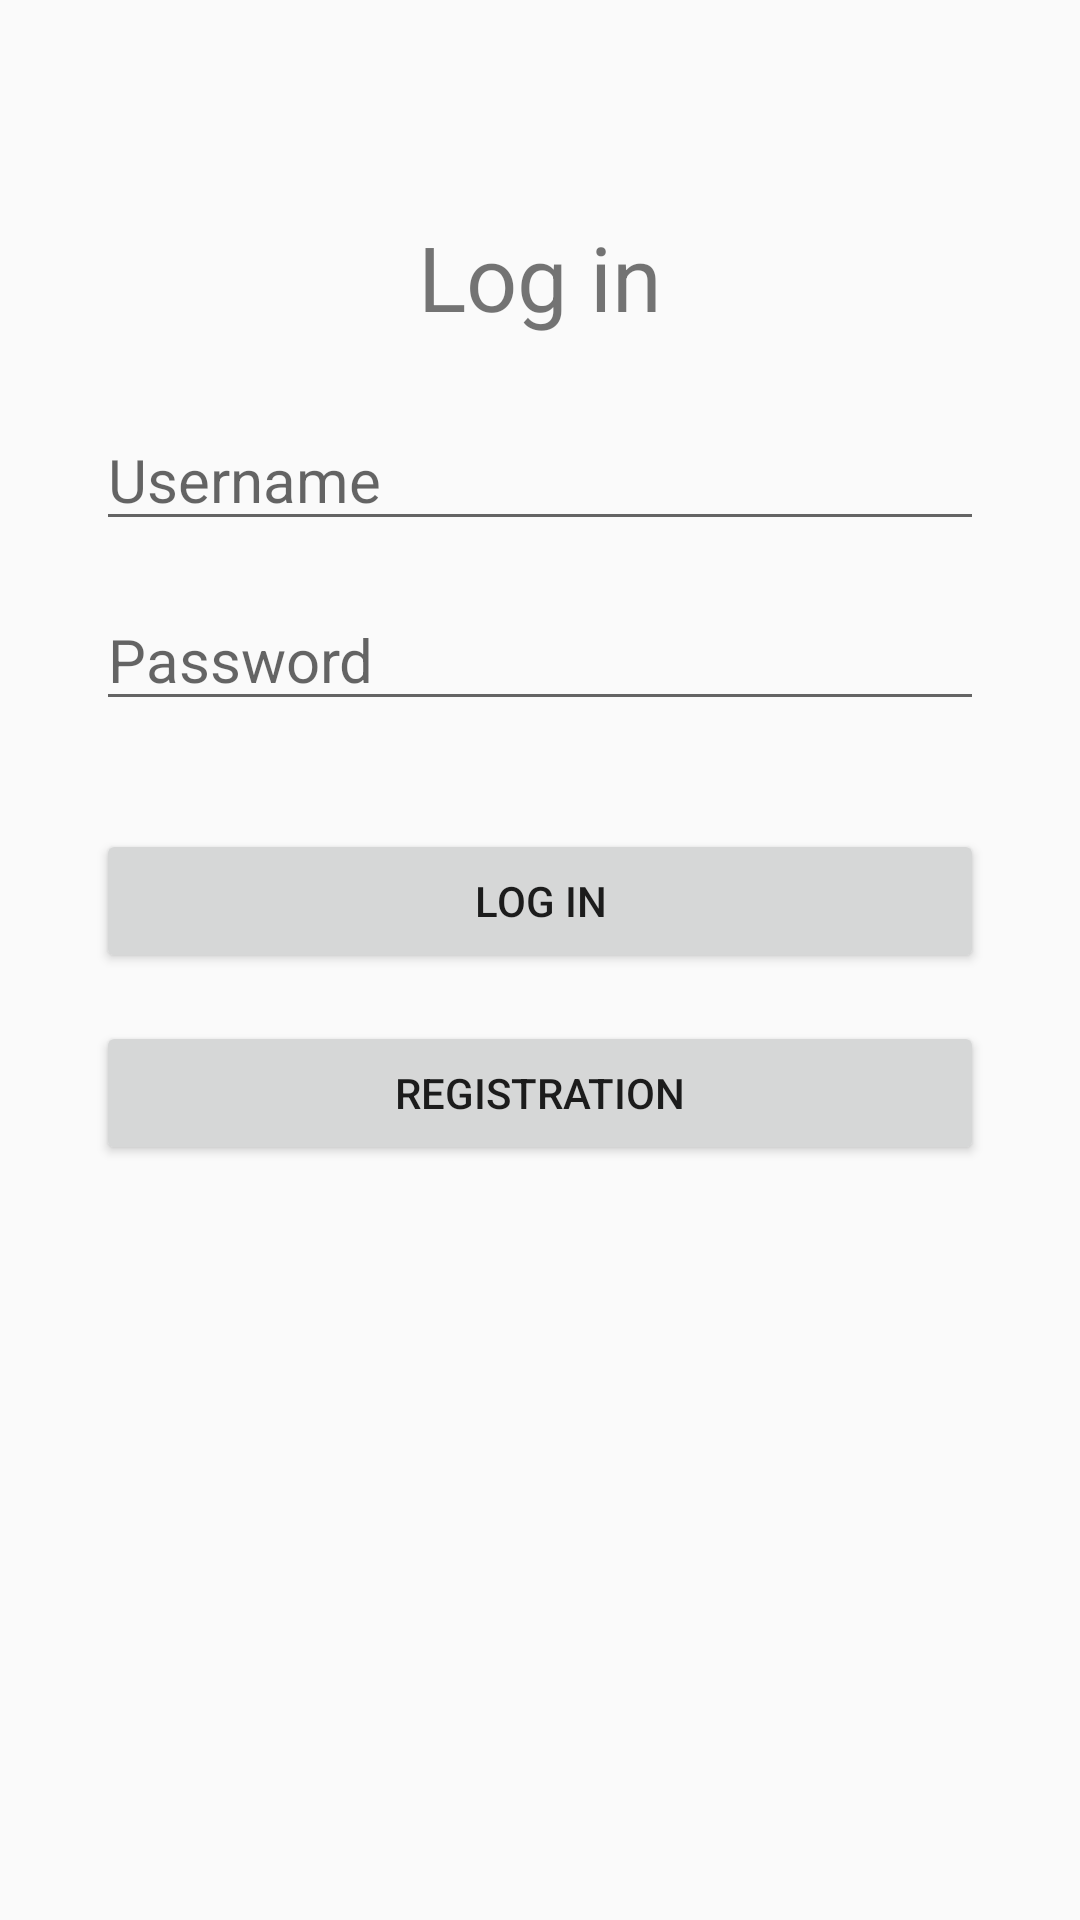

Layout XML and referenced resources for this Android screen:
<!-- AndroidManifest.xml: application theme Theme.ParkApp -->
<!-- res/layout/activity_main.xml -->
<?xml version="1.0" encoding="utf-8"?>
<androidx.constraintlayout.widget.ConstraintLayout xmlns:android="http://schemas.android.com/apk/res/android"
    xmlns:app="http://schemas.android.com/apk/res-auto"
    xmlns:tools="http://schemas.android.com/tools"
    android:layout_width="match_parent"
    android:layout_height="match_parent"
    tools:context=".MainActivity">

    <ImageView
        android:id="@+id/slika"
        android:layout_width="wrap_content"
        android:layout_height="wrap_content"
        app:layout_constraintBottom_toBottomOf="parent"
        app:layout_constraintLeft_toLeftOf="parent"
        app:layout_constraintRight_toRightOf="parent"
        app:layout_constraintTop_toTopOf="parent"
        app:layout_constraintVertical_bias="0.1" />

    <TextView
        android:id="@+id/tekst"
        android:layout_width="wrap_content"
        android:layout_height="wrap_content"
        android:layout_marginTop="8dp"
        android:layout_marginBottom="8dp"
        android:text="Log in"
        android:textAlignment="center"
        android:textSize="30dp"
        app:layout_constraintBottom_toTopOf="@id/korime"
        app:layout_constraintLeft_toLeftOf="parent"
        app:layout_constraintRight_toRightOf="parent"
        app:layout_constraintTop_toBottomOf="@id/slika"
        android:gravity="center_horizontal" />

    <EditText
        android:id="@+id/korime"
        android:layout_width="match_parent"
        android:layout_height="wrap_content"
        android:layout_marginLeft="32dp"
        android:layout_marginTop="16dp"
        android:layout_marginRight="32dp"
        android:layout_marginBottom="8dp"
        android:hint="Username"
        android:textSize="20dp"
        app:layout_constraintBottom_toTopOf="@+id/lozinka"
        app:layout_constraintLeft_toLeftOf="parent"
        app:layout_constraintRight_toRightOf="parent"
        app:layout_constraintTop_toBottomOf="@id/tekst" />

    <EditText
        android:id="@+id/lozinka"
        android:layout_width="match_parent"
        android:layout_height="wrap_content"
        android:layout_marginLeft="32dp"
        android:layout_marginTop="8dp"
        android:layout_marginRight="32dp"
        android:layout_marginBottom="16dp"
        android:hint="Password"
        android:textSize="20dp"
        android:inputType="textPassword"
        app:layout_constraintBottom_toTopOf="@id/najava"
        app:layout_constraintLeft_toLeftOf="parent"
        app:layout_constraintRight_toRightOf="parent"
        app:layout_constraintTop_toBottomOf="@id/korime" />

    <Button
        android:id="@+id/najava"
        android:layout_width="0dp"
        android:layout_height="wrap_content"
        android:layout_marginStart="32dp"
        android:layout_marginTop="20dp"
        android:layout_marginEnd="32dp"
        android:clickable="true"
        android:onClick="logIn"
        android:text="Log in"
        app:layout_constraintEnd_toEndOf="parent"
        app:layout_constraintHorizontal_bias="1.0"
        app:layout_constraintStart_toStartOf="parent"
        app:layout_constraintTop_toBottomOf="@id/lozinka"
        app:layout_constraintBottom_toTopOf="@id/registracija"/>

    <Button
        android:id="@+id/registracija"
        android:layout_width="0dp"
        android:layout_height="wrap_content"
        android:layout_marginStart="32dp"
        android:layout_marginTop="16dp"
        android:layout_marginEnd="32dp"
        android:clickable="true"
        android:onClick="signUp"
        android:text="Registration"
        app:layout_constraintEnd_toEndOf="parent"
        app:layout_constraintStart_toStartOf="parent"
        app:layout_constraintTop_toBottomOf="@id/najava" />

</androidx.constraintlayout.widget.ConstraintLayout>
<!-- resources referenced by this layout -->
<resources>
  <style name="Theme.ParkApp" parent="Theme.AppCompat.DayNight.DarkActionBar">
          
          <item name="colorPrimary">@color/purple_500</item>
          <item name="colorPrimaryVariant">@color/purple_700</item>
          <item name="colorOnPrimary">@color/white</item>
          
          <item name="colorSecondary">@color/teal_200</item>
          <item name="colorSecondaryVariant">@color/teal_700</item>
          <item name="colorOnSecondary">@color/black</item>
          
          <item name="android:statusBarColor" tools:targetApi="l">?attr/colorPrimaryVariant</item>
          
      </style>
  <!-- not gathered from this repository: default colours our renderer supplied (Android Studio template values) -->
  <color name="purple_500">#FF6200EE</color>
  <color name="purple_700">#FF3700B3</color>
  <color name="teal_200">#FF03DAC5</color>
  <color name="teal_700">#FF018786</color>
  <color name="black">#FF000000</color>
  <color name="white">#FFFFFFFF</color>
</resources>
